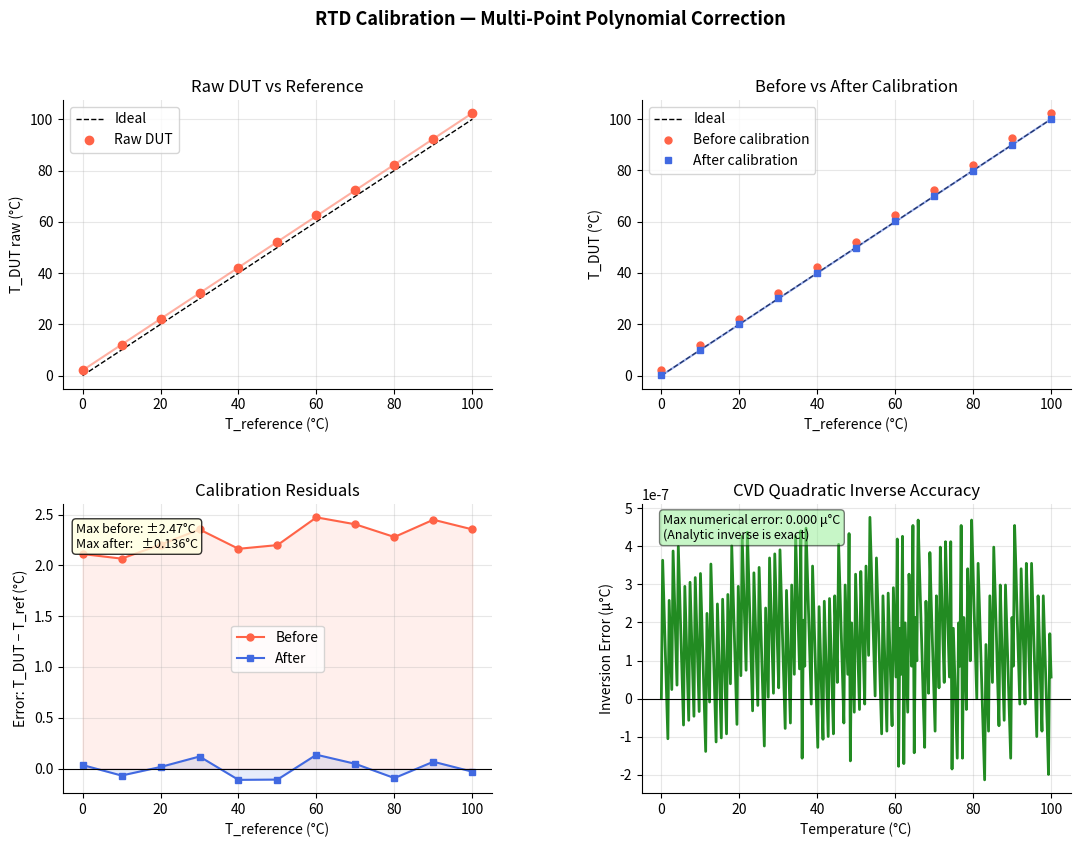

Recreate this plot in Python. (Note: this script raises an exception after producing the figure.)
"""
calibration_plot.py
Plots: raw vs ref, before/after correction, residuals, CVD inverse accuracy
Run: python plots/calibration_plot.py
"""
import numpy as np
import matplotlib.pyplot as plt
import matplotlib.gridspec as gridspec

np.random.seed(42)
R0=100; A=3.9083e-3; B=-5.7750e-7

def cvd(T): T=np.asarray(T,float); return np.where(T>=0,R0*(1+A*T+B*T**2),R0*(1+A*T+B*T**2+(-4.183e-12)*(T-100)*T**3))
def cvd_inv(R):
    R=np.asarray(R,float); a=B*R0; b=A*R0; c=R0-R
    return (-b+np.sqrt(b**2-4*a*c))/(2*a)

T_ref = np.array([0,10,20,30,40,50,60,70,80,90,100],float)
R_meas = cvd(T_ref)*1.003 + 0.5 + np.random.normal(0,0.05,len(T_ref))
T_raw = cvd_inv(R_meas)
poly = np.poly1d(np.polyfit(T_raw, T_ref, 2))
T_cor = poly(T_raw)
res_raw = T_raw - T_ref
res_cor = T_cor - T_ref

T_dns=np.linspace(0,100,500)
T_raw_dns=cvd_inv(cvd(T_dns)*1.003+0.5)
T_cor_dns=poly(T_raw_dns)

fig=plt.figure(figsize=(13,9))
fig.suptitle("RTD Calibration — Multi-Point Polynomial Correction",fontsize=13,fontweight='bold')
gs=gridspec.GridSpec(2,2,hspace=0.40,wspace=0.35)

ax1=fig.add_subplot(gs[0,0])
ax1.plot([0,100],[0,100],'k--',lw=1,label='Ideal')
ax1.plot(T_ref,T_raw,'o',color='tomato',ms=6,label='Raw DUT')
ax1.plot(T_dns,T_raw_dns,'tomato',lw=1.5,alpha=0.5)
ax1.set(xlabel='T_reference (°C)',ylabel='T_DUT raw (°C)',title='Raw DUT vs Reference')
ax1.legend(); ax1.grid(alpha=0.3)

ax2=fig.add_subplot(gs[0,1])
ax2.plot([0,100],[0,100],'k--',lw=1,label='Ideal')
ax2.plot(T_ref,T_raw,'o',color='tomato',ms=5,label='Before calibration')
ax2.plot(T_ref,T_cor,'s',color='royalblue',ms=5,label='After calibration')
ax2.plot(T_dns,T_cor_dns,'royalblue',lw=1.5,alpha=0.5)
ax2.set(xlabel='T_reference (°C)',ylabel='T_DUT (°C)',title='Before vs After Calibration')
ax2.legend(); ax2.grid(alpha=0.3)

ax3=fig.add_subplot(gs[1,0])
ax3.plot(T_ref,res_raw,'o-',color='tomato',lw=1.5,ms=5,label='Before')
ax3.plot(T_ref,res_cor,'s-',color='royalblue',lw=1.5,ms=5,label='After')
ax3.axhline(0,color='k',lw=0.8)
ax3.fill_between(T_ref,res_raw,alpha=0.1,color='tomato'); ax3.fill_between(T_ref,res_cor,alpha=0.12,color='royalblue')
ax3.set(xlabel='T_reference (°C)',ylabel='Error: T_DUT − T_ref (°C)',title='Calibration Residuals')
ax3.legend(); ax3.grid(alpha=0.3)
ax3.text(0.03,0.85,f'Max before: ±{np.abs(res_raw).max():.2f}°C\nMax after:   ±{np.abs(res_cor).max():.3f}°C',
         transform=ax3.transAxes,fontsize=9,bbox=dict(boxstyle='round',fc='lightyellow',alpha=0.8))

ax4=fig.add_subplot(gs[1,1])
T_t=np.linspace(0,100,300); err=cvd_inv(cvd(T_t))-T_t
ax4.plot(T_t,err*1e6,'forestgreen',lw=2); ax4.axhline(0,color='k',lw=0.8)
ax4.set(xlabel='Temperature (°C)',ylabel='Inversion Error (μ°C)',title='CVD Quadratic Inverse Accuracy')
ax4.grid(alpha=0.3)
ax4.text(0.05,0.88,f'Max numerical error: {np.abs(err).max()*1e6:.3f} μ°C\n(Analytic inverse is exact)',
         transform=ax4.transAxes,fontsize=9,bbox=dict(boxstyle='round',fc='lightgreen',alpha=0.5))

for ax in [ax1,ax2,ax3,ax4]:
    ax.spines['top'].set_visible(False); ax.spines['right'].set_visible(False)

plt.savefig('plots/calibration_plot.png',dpi=150,bbox_inches='tight')
plt.show()
print("Saved plots/calibration_plot.png")
print(f"\nMax error before calibration: ±{np.abs(res_raw).max():.3f}°C")
print(f"Max error after  calibration: ±{np.abs(res_cor).max():.4f}°C")
print(f"Improvement: {np.abs(res_raw).max()/np.abs(res_cor).max():.0f}×")
